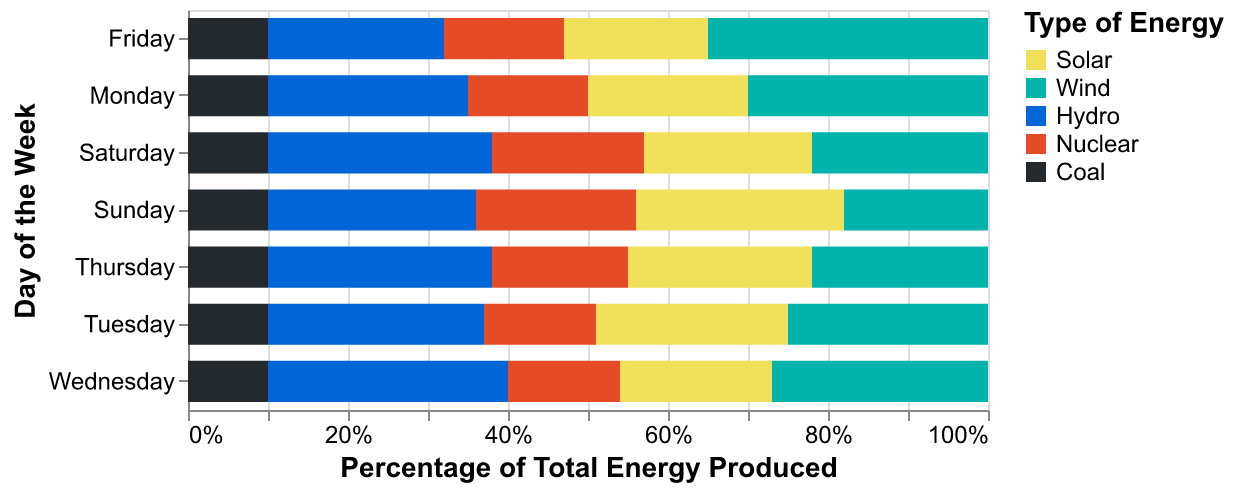

Data behind this chart, as committed beside it:
Day, Solar, Wind, Hydro, Nuclear, Coal
Monday, 20, 30, 25, 15, 10
Tuesday, 24, 25, 27, 14, 10
Wednesday, 19, 27, 30, 14, 10
Thursday, 23, 22, 28, 17, 10
Friday, 18, 35, 22, 15, 10
Saturday, 21, 22, 28, 19, 10
Sunday, 26, 18, 26, 20, 10
